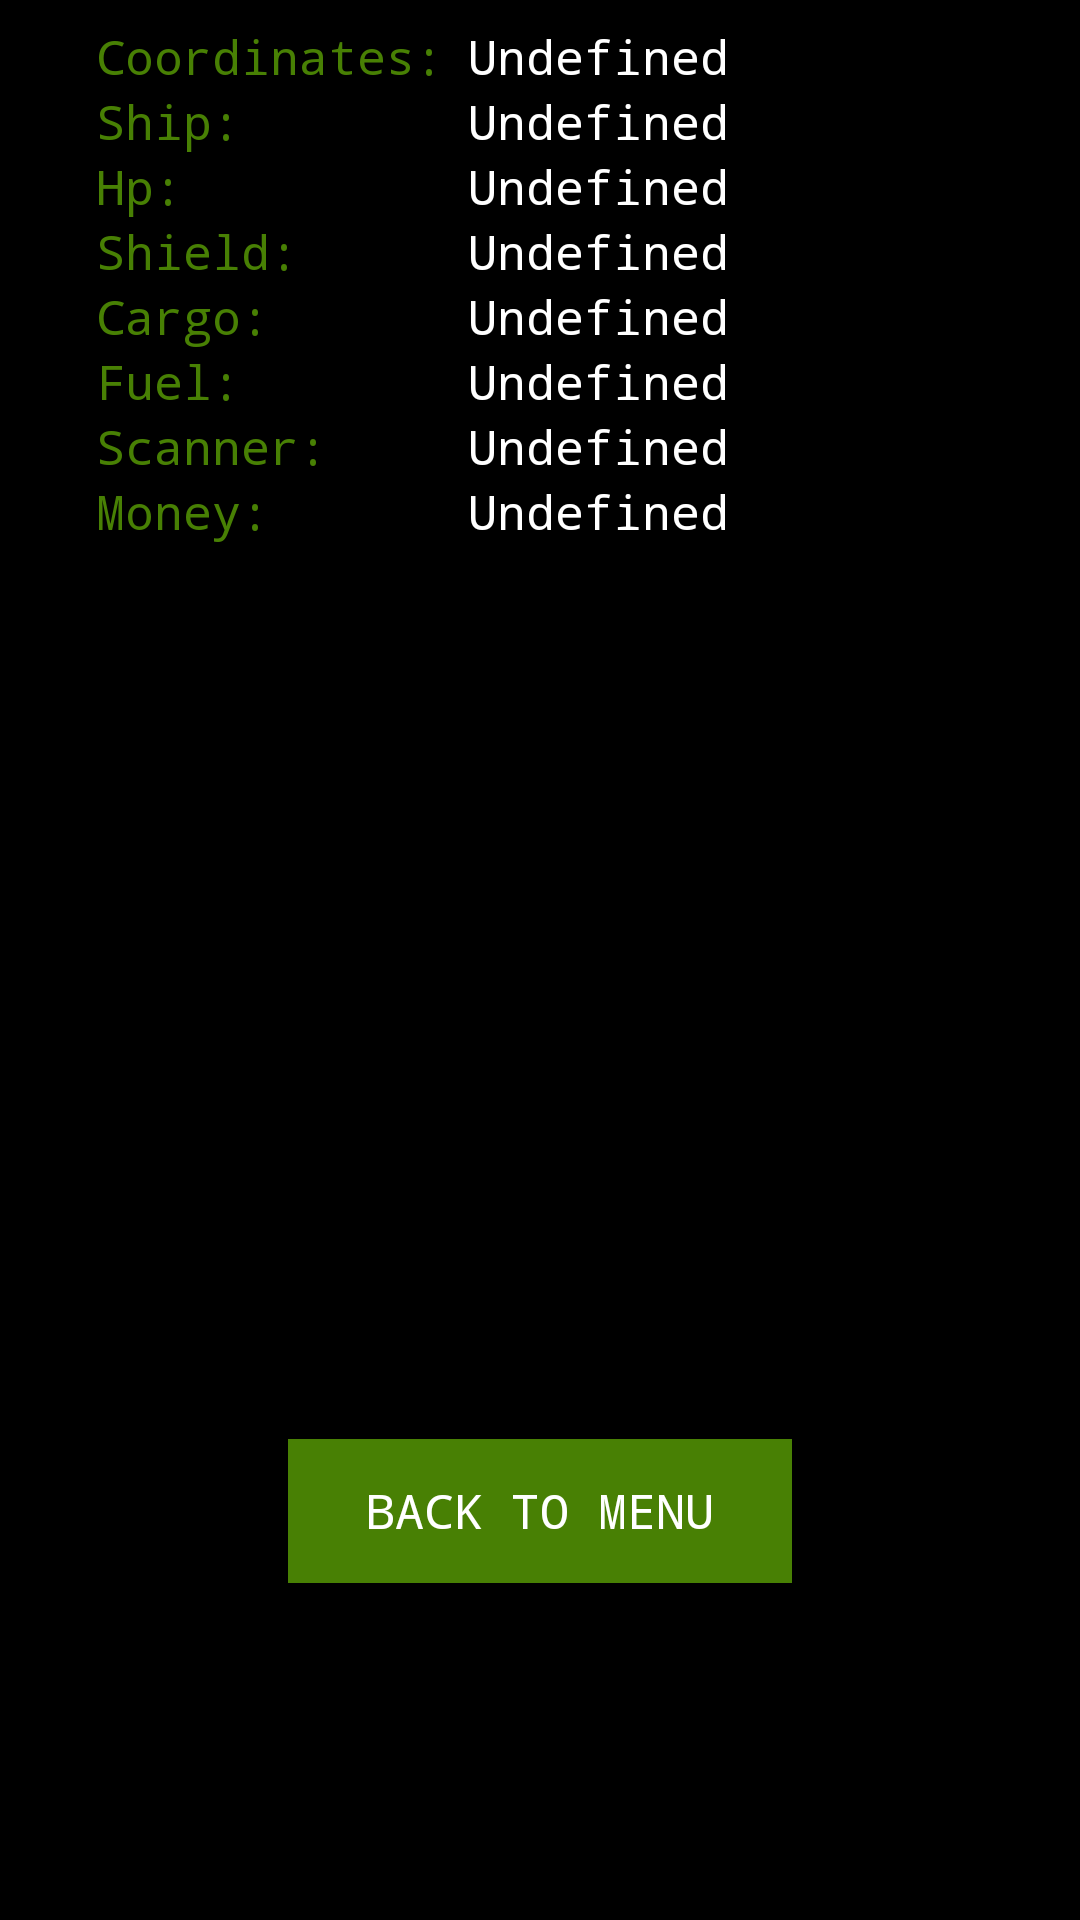

Reconstruct the res/layout file that produces this screen, plus the resources it refers to.
<!-- AndroidManifest.xml: application theme AppTheme -->
<!-- res/layout/scan_result.xml -->
<?xml version="1.0" encoding="utf-8"?>
<androidx.constraintlayout.widget.ConstraintLayout xmlns:android="http://schemas.android.com/apk/res/android"
    xmlns:app="http://schemas.android.com/apk/res-auto"
    xmlns:tools="http://schemas.android.com/tools"
    android:id="@+id/scan_result_root"
    android:layout_width="match_parent"
    android:layout_height="match_parent"
    android:background="@color/colorPrimary"
    tools:context=".ScanResultActivity">

    <TextView
        android:id="@+id/scan_ship_label"
        style="@style/UserInfoLabel"
        android:layout_width="wrap_content"
        android:layout_height="wrap_content"
        android:layout_marginStart="32dp"
        android:layout_marginLeft="32dp"
        android:text="@string/user_ship"
        android:textColor="@color/colorAccent"
        app:layout_constraintStart_toStartOf="parent"
        app:layout_constraintTop_toBottomOf="@+id/scan_coordinates" />

    <TextView
        android:id="@+id/scan_hull_label"
        style="@style/UserInfoLabel"

        android:layout_width="wrap_content"
        android:layout_height="wrap_content"
        android:layout_marginStart="32dp"
        android:layout_marginLeft="32dp"
        android:text="@string/user_hp"
        android:textColor="@color/colorAccent"
        app:layout_constraintStart_toStartOf="parent"
        app:layout_constraintTop_toBottomOf="@+id/scan_ship_label" />

    <TextView
        android:id="@+id/scan_shield_label"
        style="@style/UserInfoLabel"

        android:layout_width="wrap_content"
        android:layout_height="wrap_content"
        android:layout_marginStart="32dp"
        android:layout_marginLeft="32dp"
        android:text="@string/user_shield"
        android:textColor="@color/colorAccent"
        app:layout_constraintStart_toStartOf="parent"
        app:layout_constraintTop_toBottomOf="@+id/scan_hull_label" />

    <TextView
        android:id="@+id/scan_cargo_label"
        style="@style/UserInfoLabel"

        android:layout_width="wrap_content"
        android:layout_height="wrap_content"
        android:layout_marginStart="32dp"
        android:layout_marginLeft="32dp"
        android:text="@string/user_cargo"
        android:textColor="@color/colorAccent"
        app:layout_constraintStart_toStartOf="parent"
        app:layout_constraintTop_toBottomOf="@+id/scan_shield_label" />

    <TextView
        android:id="@+id/scan_scanner_capacity_label"
        style="@style/UserInfoLabel"

        android:layout_width="wrap_content"
        android:layout_height="wrap_content"
        android:layout_marginStart="32dp"
        android:layout_marginLeft="32dp"
        android:text="@string/user_scanner_capacity"
        android:textColor="@color/colorAccent"
        app:layout_constraintStart_toStartOf="parent"
        app:layout_constraintTop_toBottomOf="@+id/scan_fuel_label" />

    <TextView
        android:id="@+id/scan_coordinates"
        style="@style/UserInfo"
        android:layout_width="wrap_content"
        android:layout_height="wrap_content"
        android:layout_marginStart="8dp"
        android:layout_marginLeft="8dp"
        android:layout_marginTop="8dp"
        android:text="@string/undefined"
        app:layout_constraintStart_toEndOf="@+id/scan_coordinates_label"
        app:layout_constraintTop_toTopOf="parent" />

    <TextView
        android:id="@+id/scan_ship"
        style="@style/UserInfo"
        android:layout_width="wrap_content"
        android:layout_height="wrap_content"
        android:layout_marginStart="8dp"
        android:layout_marginLeft="8dp"
        android:text="@string/undefined"
        app:layout_constraintStart_toEndOf="@+id/scan_coordinates_label"
        app:layout_constraintTop_toBottomOf="@+id/scan_coordinates" />

    <TextView
        android:id="@+id/scan_hp"
        style="@style/UserInfo"
        android:layout_width="wrap_content"
        android:layout_height="wrap_content"
        android:layout_marginStart="8dp"
        android:layout_marginLeft="8dp"
        android:text="@string/undefined"
        app:layout_constraintStart_toEndOf="@+id/scan_coordinates_label"
        app:layout_constraintTop_toBottomOf="@+id/scan_ship" />

    <TextView
        android:id="@+id/scan_shield"
        style="@style/UserInfo"
        android:layout_width="wrap_content"
        android:layout_height="wrap_content"
        android:layout_marginStart="8dp"
        android:layout_marginLeft="8dp"
        android:text="@string/undefined"
        app:layout_constraintStart_toEndOf="@+id/scan_coordinates_label"
        app:layout_constraintTop_toBottomOf="@+id/scan_hp" />

    <TextView
        android:id="@+id/scan_coordinates_label"
        style="@style/UserInfoLabel"
        android:layout_width="wrap_content"
        android:layout_height="wrap_content"
        android:layout_marginStart="32dp"
        android:layout_marginLeft="32dp"
        android:layout_marginTop="8dp"
        android:text="@string/user_coordinates"
        android:textColor="@color/colorAccent"
        app:layout_constraintStart_toStartOf="parent"
        app:layout_constraintTop_toTopOf="parent" />

    <TextView
        android:id="@+id/scan_cargo"
        style="@style/UserInfo"
        android:layout_width="wrap_content"
        android:layout_height="wrap_content"
        android:layout_marginStart="8dp"
        android:layout_marginLeft="8dp"
        android:text="@string/undefined"
        app:layout_constraintStart_toEndOf="@+id/scan_coordinates_label"
        app:layout_constraintTop_toBottomOf="@+id/scan_shield" />

    <TextView
        android:id="@+id/scan_scanner_capacity"
        style="@style/UserInfo"
        android:layout_width="wrap_content"
        android:layout_height="wrap_content"
        android:layout_marginStart="8dp"
        android:layout_marginLeft="8dp"
        android:text="@string/undefined"
        app:layout_constraintStart_toEndOf="@+id/scan_coordinates_label"
        app:layout_constraintTop_toBottomOf="@+id/scan_fuel" />

    <androidx.recyclerview.widget.RecyclerView
        android:id="@+id/scan_result_list"
        android:layout_width="wrap_content"
        android:layout_height="206dp"
        android:layout_marginStart="8dp"
        android:layout_marginLeft="8dp"
        android:layout_marginTop="8dp"
        android:layout_marginEnd="8dp"
        android:layout_marginRight="8dp"
        android:layout_marginBottom="100dp"
        android:transitionName="simple_activity_transition"
        app:layout_constraintBottom_toBottomOf="parent"
        app:layout_constraintEnd_toEndOf="parent"
        app:layout_constraintHorizontal_bias="0.506"
        app:layout_constraintStart_toStartOf="parent"
        app:layout_constraintTop_toBottomOf="@+id/scan_money" />

    <Button
        android:id="@+id/back_to_menu"
        style="@style/Button"
        android:layout_width="168dp"
        android:layout_height="wrap_content"
        android:layout_marginStart="8dp"
        android:layout_marginLeft="8dp"
        android:layout_marginTop="12dp"
        android:layout_marginEnd="8dp"
        android:layout_marginRight="8dp"
        android:onClick="onGoBackToMainOptions"
        android:text="@string/back_to_menu"
        app:layout_constraintEnd_toEndOf="parent"
        app:layout_constraintStart_toStartOf="parent"
        app:layout_constraintTop_toBottomOf="@+id/scan_result_list" />

    <TextView
        android:id="@+id/scan_fuel_label"
        style="@style/UserInfoLabel"
        android:layout_width="wrap_content"
        android:layout_height="wrap_content"
        android:layout_marginStart="32dp"
        android:layout_marginLeft="32dp"
        android:text="@string/user_fuel"
        app:layout_constraintStart_toStartOf="parent"
        app:layout_constraintTop_toBottomOf="@+id/scan_cargo_label" />

    <TextView
        android:id="@+id/scan_fuel"
        style="@style/UserInfo"
        android:layout_width="wrap_content"
        android:layout_height="wrap_content"
        android:layout_marginStart="8dp"
        android:layout_marginLeft="8dp"
        android:text="@string/undefined"
        app:layout_constraintStart_toEndOf="@+id/scan_coordinates_label"
        app:layout_constraintTop_toBottomOf="@+id/scan_cargo" />

    <TextView
        android:id="@+id/scan_money_label"
        style="@style/UserInfoLabel"
        android:layout_width="wrap_content"
        android:layout_height="wrap_content"
        android:layout_marginStart="32dp"
        android:layout_marginLeft="32dp"
        android:text="@string/user_money"
        app:layout_constraintStart_toStartOf="parent"
        app:layout_constraintTop_toBottomOf="@+id/scan_scanner_capacity_label" />

    <TextView
        android:id="@+id/scan_money"
        style="@style/UserInfo"
        android:layout_width="wrap_content"
        android:layout_height="wrap_content"
        android:layout_marginStart="8dp"
        android:layout_marginLeft="8dp"
        android:text="@string/undefined"
        app:layout_constraintStart_toEndOf="@+id/scan_coordinates_label"
        app:layout_constraintTop_toBottomOf="@+id/scan_scanner_capacity" />

</androidx.constraintlayout.widget.ConstraintLayout>
<!-- resources referenced by this layout -->
<resources>
  <color name="colorAccent">#488004</color>
  <color name="colorPrimary">#000000</color>
  <string name="back_to_menu">Back to Menu</string>
  <string name="undefined">Undefined</string>
  <string name="user_cargo">Cargo: </string>
  <string name="user_coordinates">Coordinates: </string>
  <string name="user_fuel">Fuel: </string>
  <string name="user_hp">Hp: </string>
  <string name="user_money">Money: </string>
  <string name="user_scanner_capacity">Scanner: </string>
  <string name="user_shield">Shield: </string>
  <string name="user_ship">Ship: </string>
  <style name="Button">
          <item name="android:textColor">@color/white</item>
          <item name="android:background">@color/colorAccent</item>
          <item name="android:typeface">monospace</item>
          <item name="android:textSize">16sp</item>
  
      </style>
  <style name="UserInfo">
          <item name="android:textColor">@color/white</item>
          <item name="android:background">@color/colorPrimary</item>
          <item name="android:typeface">monospace</item>
          <item name="android:textSize">16sp</item>
  
      </style>
  <style name="UserInfoLabel">
          <item name="android:textColor">@color/colorAccent</item>
          <item name="android:background">@color/colorPrimary</item>
          <item name="android:typeface">monospace</item>
          <item name="android:textSize">16sp</item>
  
      </style>
  <style name="AppTheme" parent="Theme.AppCompat.Light.DarkActionBar">
          
          <item name="colorPrimary">@color/colorPrimary</item>
          <item name="colorPrimaryDark">@color/colorPrimaryDark</item>
          <item name="colorAccent">@color/colorAccent</item>
          <item name="android:textSize">20sp</item>
          <item name="background">@color/colorPrimary</item>
      </style>
  <color name="white">#ffffff</color>
  <color name="colorPrimaryDark">#00574B</color>
</resources>
